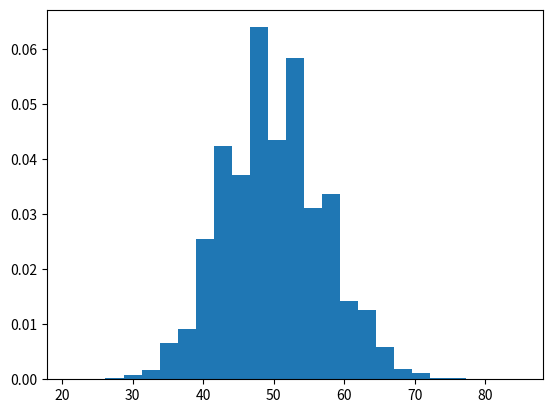

Reproduce this figure in Python.
import numpy as np
import matplotlib.pyplot as plt

s = np.random.poisson(50, 1000000)

import matplotlib.pyplot as plt

count, bins, ignored = plt.hist(s, 25, density=True)

plt.show()